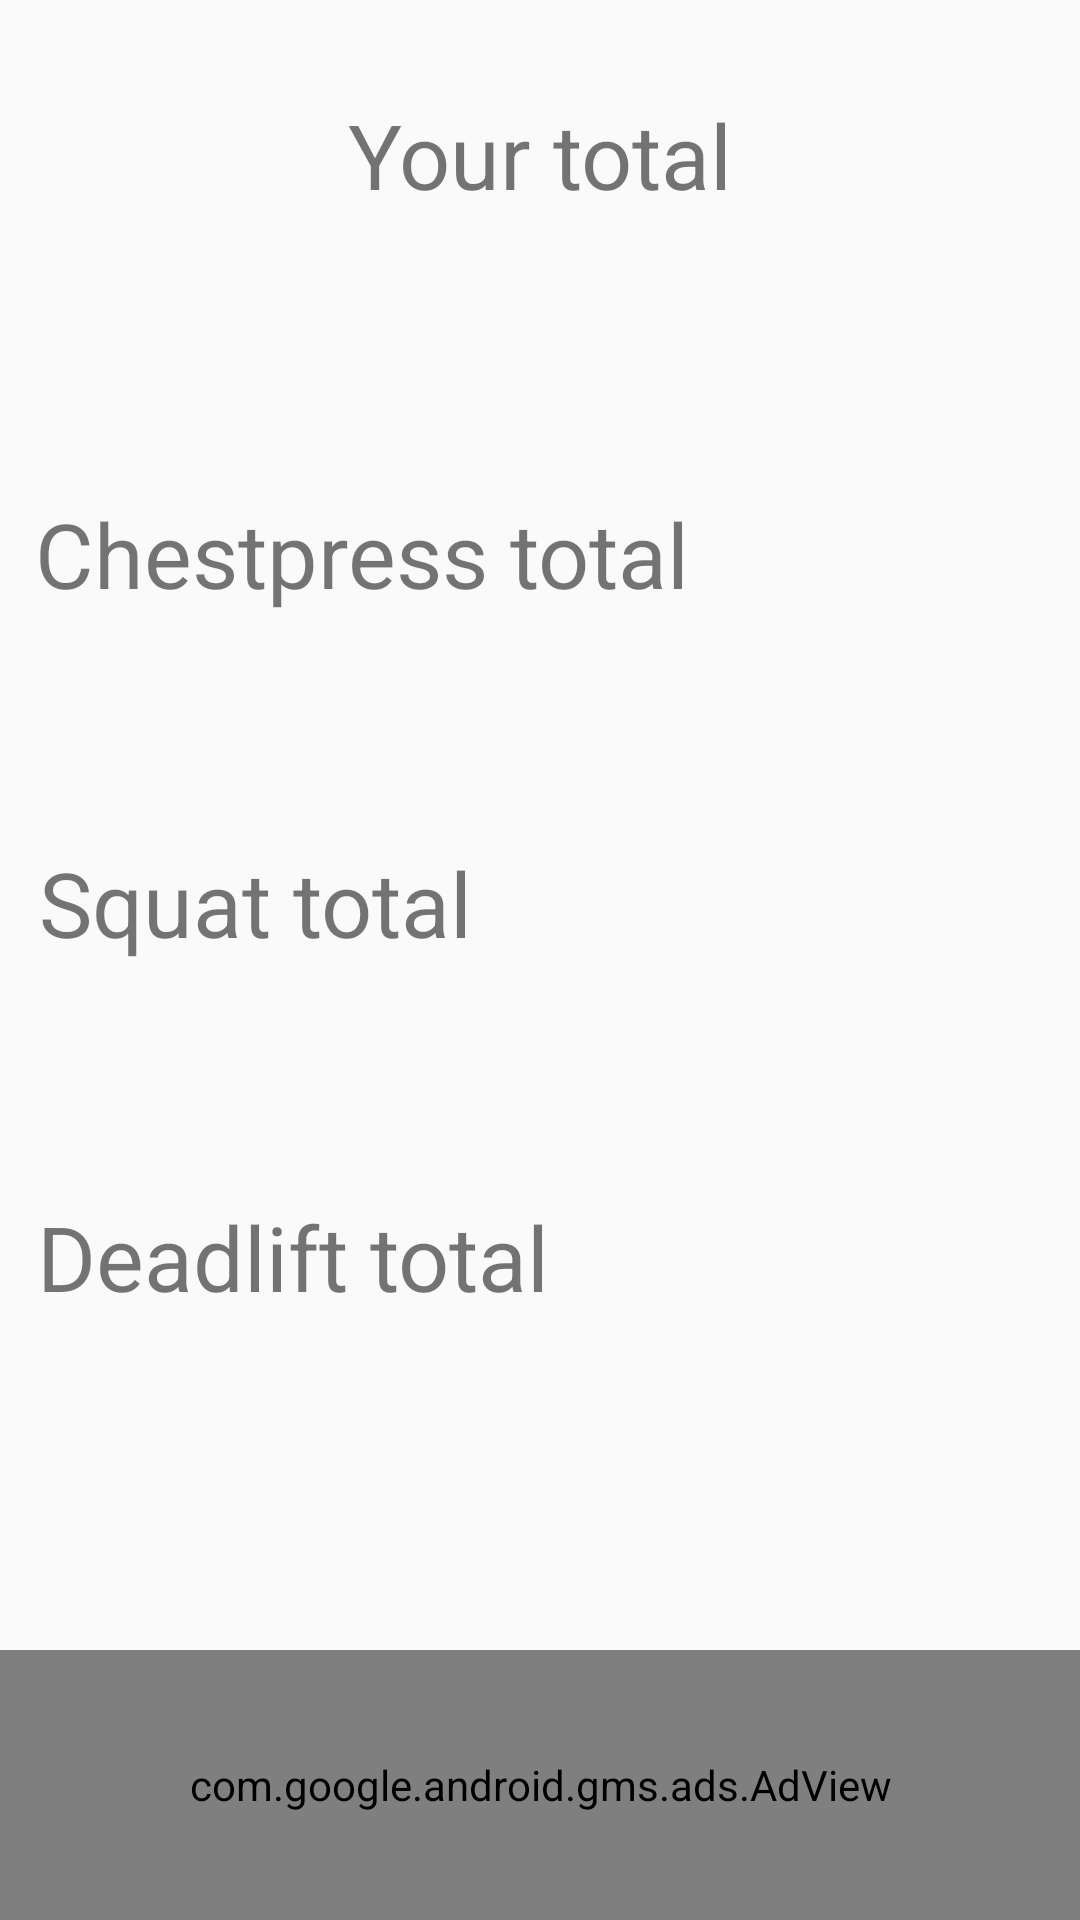

This screen was rendered from an Android layout file. Write that file and the resources it references.
<!-- AndroidManifest.xml: application theme AppTheme -->
<!-- res/layout/activity_reports.xml -->
<?xml version="1.0" encoding="utf-8"?>
<androidx.constraintlayout.widget.ConstraintLayout xmlns:android="http://schemas.android.com/apk/res/android"
    xmlns:app="http://schemas.android.com/apk/res-auto"
    xmlns:tools="http://schemas.android.com/tools"
    android:layout_width="match_parent"
    android:layout_height="match_parent"
    xmlns:ads="http://schemas.android.com/apk/res-auto"
    tools:context=".Reports">

    <TextView
        android:id="@+id/total"
        android:layout_width="wrap_content"
        android:layout_height="wrap_content"
        android:text="Your total"
        android:textSize="30sp"
        app:layout_constraintBottom_toBottomOf="parent"
        app:layout_constraintEnd_toEndOf="parent"
        app:layout_constraintStart_toStartOf="parent"
        app:layout_constraintTop_toTopOf="parent"
        app:layout_constraintVertical_bias="0.052" />

    <TextView
        android:id="@+id/totalkg"
        android:layout_width="wrap_content"
        android:layout_height="wrap_content"
        android:textSize="30sp"
        app:layout_constraintBottom_toBottomOf="parent"
        app:layout_constraintEnd_toEndOf="parent"
        app:layout_constraintStart_toStartOf="parent"
        app:layout_constraintTop_toTopOf="parent"
        app:layout_constraintVertical_bias="0.15" />

    <com.google.android.gms.ads.AdView
        android:id="@+id/ad_view"
        android:layout_width="match_parent"
        android:layout_height="90dp"
        ads:adSize="BANNER"
        ads:adUnitId="@string/banner_ad_unit_id"
        app:layout_constraintBottom_toBottomOf="parent"
        app:layout_constraintStart_toStartOf="parent" />

    <TextView
        android:id="@+id/chesttotal"
        android:layout_width="wrap_content"
        android:layout_height="wrap_content"
        android:text="Chestpress total"
        android:textSize="30sp"
        app:layout_constraintBottom_toBottomOf="parent"
        app:layout_constraintEnd_toEndOf="parent"
        app:layout_constraintHorizontal_bias="0.083"
        app:layout_constraintStart_toStartOf="parent"
        app:layout_constraintTop_toTopOf="parent"
        app:layout_constraintVertical_bias="0.274" />

    <TextView
        android:id="@+id/chestkg"
        android:layout_width="wrap_content"
        android:layout_height="wrap_content"
        android:textSize="30sp"
        app:layout_constraintBottom_toBottomOf="parent"
        app:layout_constraintEnd_toEndOf="parent"
        app:layout_constraintHorizontal_bias="0.313"
        app:layout_constraintStart_toStartOf="parent"
        app:layout_constraintTop_toTopOf="parent"
        app:layout_constraintVertical_bias="0.363" />

    <TextView
        android:id="@+id/deadtotal"
        android:layout_width="wrap_content"
        android:layout_height="wrap_content"
        android:text="Deadlift total"
        android:textSize="30sp"
        app:layout_constraintBottom_toBottomOf="parent"
        app:layout_constraintEnd_toEndOf="parent"
        app:layout_constraintHorizontal_bias="0.066"
        app:layout_constraintStart_toStartOf="parent"
        app:layout_constraintTop_toTopOf="parent"
        app:layout_constraintVertical_bias="0.665" />

    <TextView
        android:id="@+id/deadkg"
        android:layout_width="wrap_content"
        android:layout_height="wrap_content"
        android:textSize="30sp"
        app:layout_constraintBottom_toBottomOf="parent"
        app:layout_constraintEnd_toEndOf="parent"
        app:layout_constraintHorizontal_bias="0.313"
        app:layout_constraintStart_toStartOf="parent"
        app:layout_constraintTop_toTopOf="parent"
        app:layout_constraintVertical_bias="0.771" />

    <TextView
        android:id="@+id/squatkg"
        android:layout_width="wrap_content"
        android:layout_height="wrap_content"
        android:textSize="30sp"
        app:layout_constraintBottom_toBottomOf="parent"
        app:layout_constraintEnd_toEndOf="parent"
        app:layout_constraintHorizontal_bias="0.313"
        app:layout_constraintStart_toStartOf="parent"
        app:layout_constraintTop_toTopOf="parent"
        app:layout_constraintVertical_bias="0.584" />

    <TextView
        android:id="@+id/squattotal"
        android:layout_width="wrap_content"
        android:layout_height="wrap_content"
        android:text="Squat total"
        android:textSize="30sp"
        app:layout_constraintBottom_toBottomOf="parent"
        app:layout_constraintEnd_toEndOf="parent"
        app:layout_constraintHorizontal_bias="0.06"
        app:layout_constraintStart_toStartOf="parent"
        app:layout_constraintTop_toTopOf="parent"
        app:layout_constraintVertical_bias="0.468" />

</androidx.constraintlayout.widget.ConstraintLayout>
<!-- resources referenced by this layout -->
<resources>
  <string name="banner_ad_unit_id">ca-app-pub-4240065040191031/6887872903</string>
  <style name="AppTheme" parent="Theme.AppCompat.Light.DarkActionBar">
          
          <item name="colorPrimary">@color/colorPrimary</item>
          <item name="colorPrimaryDark">@color/colorPrimaryDark</item>
          <item name="colorAccent">@color/colorAccent</item>
      </style>
  <!-- not gathered from this repository: default colours our renderer supplied (Android Studio template values) -->
  <color name="colorPrimary">#FF6200EE</color>
  <color name="colorPrimaryDark">#FF3700B3</color>
  <color name="colorAccent">#FF03DAC5</color>
</resources>
